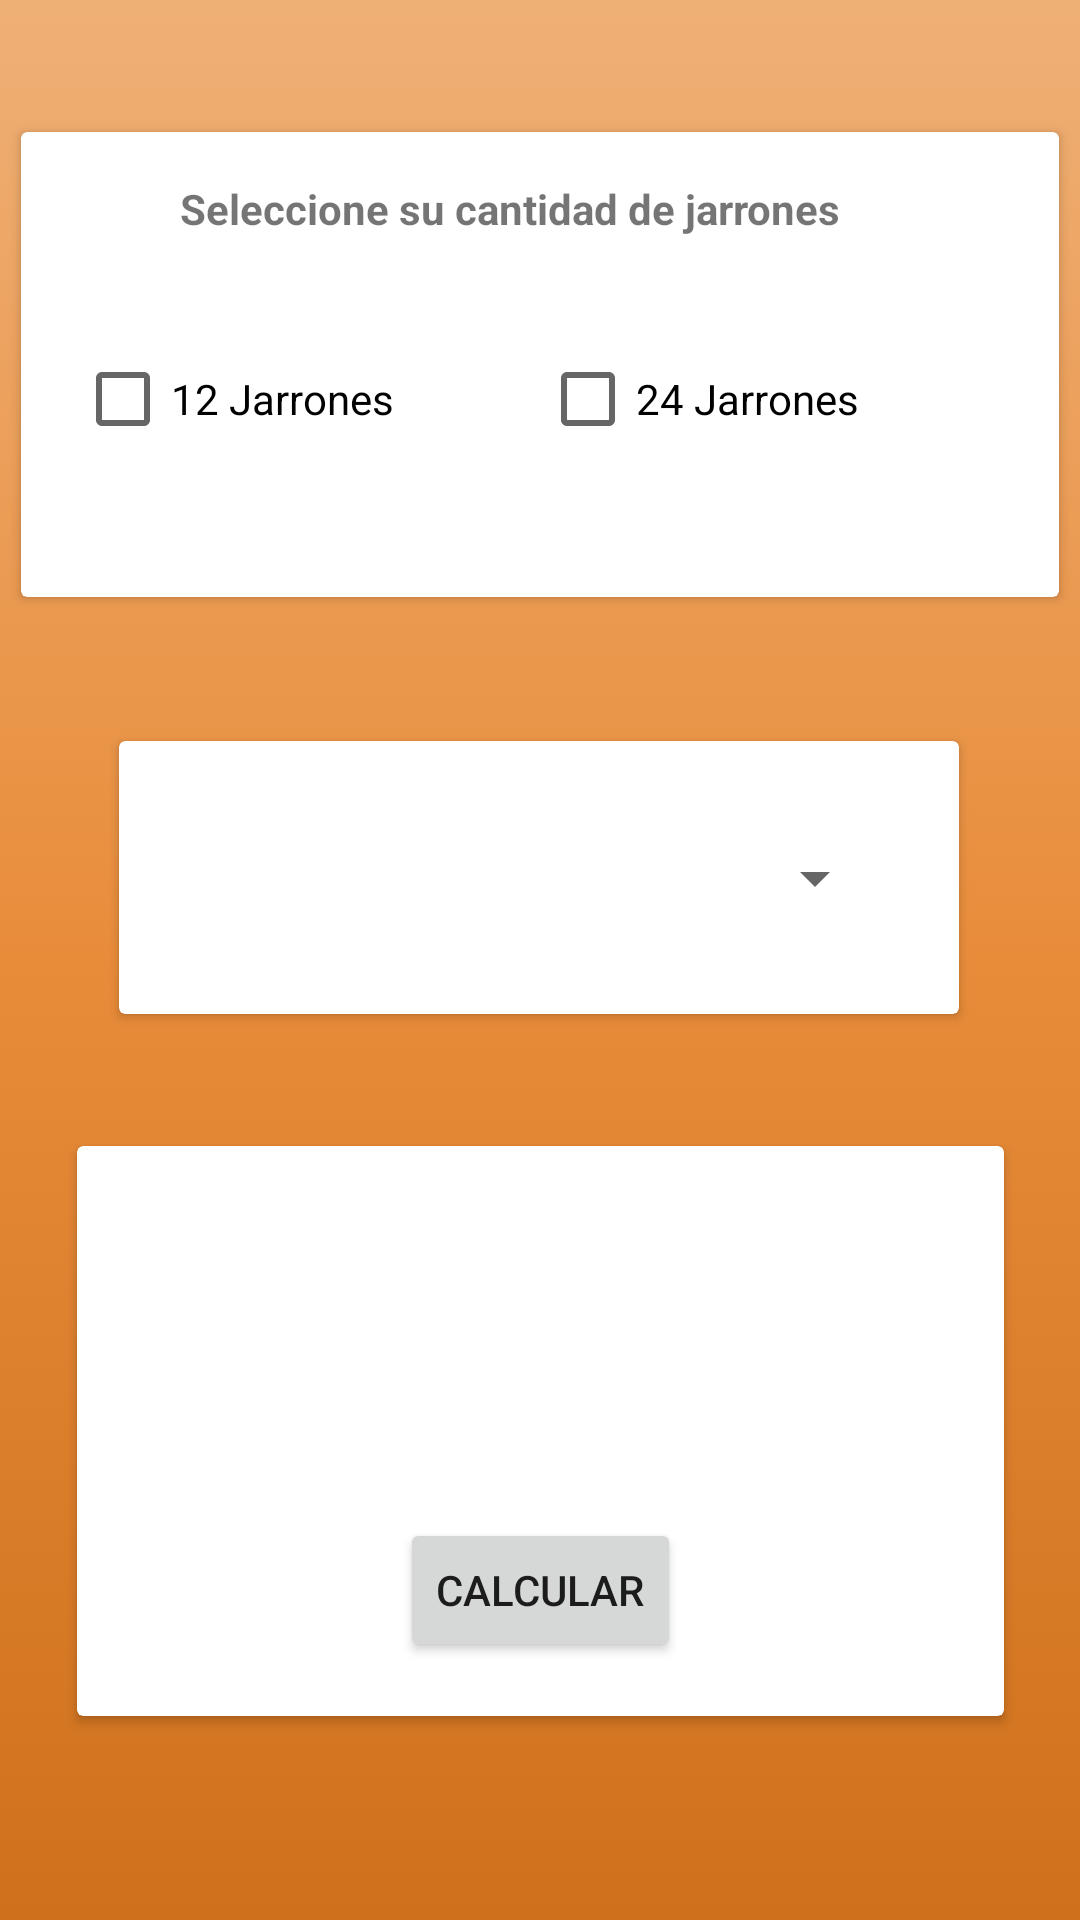

Here is an Android app screen rendered from its layout file. Give the layout XML and the strings, colors and styles it references.
<!-- AndroidManifest.xml: application theme Theme.Evaluacion1_MariaJofre -->
<!-- res/layout/activity_calcular_jarrones.xml -->
<?xml version="1.0" encoding="utf-8"?>
<androidx.constraintlayout.widget.ConstraintLayout xmlns:android="http://schemas.android.com/apk/res/android"
    xmlns:app="http://schemas.android.com/apk/res-auto"
    xmlns:tools="http://schemas.android.com/tools"
    android:layout_width="match_parent"
    android:layout_height="match_parent"
    android:background="@drawable/gradient_background"
    tools:context=".CalcularJarrones_act">

    <androidx.cardview.widget.CardView
        android:id="@+id/cardView2"
        android:layout_width="346dp"
        android:layout_height="155dp"
        android:layout_marginTop="44dp"
        app:layout_constraintEnd_toEndOf="parent"
        app:layout_constraintHorizontal_bias="0.492"
        app:layout_constraintStart_toStartOf="parent"
        app:layout_constraintTop_toTopOf="parent" >

        <androidx.constraintlayout.widget.ConstraintLayout
            android:layout_width="match_parent"
            android:layout_height="match_parent">

            <TextView
                android:id="@+id/textView2"
                android:layout_width="260dp"
                android:layout_height="24dp"
                android:layout_marginTop="16dp"
                android:text="Seleccione su cantidad de jarrones"
                android:textStyle="bold"
                app:layout_constraintEnd_toEndOf="parent"
                app:layout_constraintHorizontal_bias="0.616"
                app:layout_constraintStart_toStartOf="parent"
                app:layout_constraintTop_toTopOf="parent" />

            <LinearLayout
                android:layout_width="310dp"
                android:layout_height="59dp"
                android:layout_marginTop="16dp"
                android:orientation="horizontal"
                app:layout_constraintBottom_toBottomOf="parent"
                app:layout_constraintEnd_toEndOf="parent"
                app:layout_constraintStart_toStartOf="parent"
                app:layout_constraintTop_toBottomOf="@+id/textView2"
                app:layout_constraintVertical_bias="0.225">

                <CheckBox
                    android:id="@+id/chb1"
                    android:layout_width="wrap_content"
                    android:layout_height="wrap_content"
                    android:layout_weight="1"
                    android:text="12 Jarrones" />

                <CheckBox
                    android:id="@+id/chb2"
                    android:layout_width="wrap_content"
                    android:layout_height="wrap_content"
                    android:layout_weight="1"
                    android:text="24 Jarrones" />
            </LinearLayout>
        </androidx.constraintlayout.widget.ConstraintLayout>
    </androidx.cardview.widget.CardView>

    <androidx.cardview.widget.CardView
        android:id="@+id/cardView3"
        android:layout_width="280dp"
        android:layout_height="91dp"
        android:layout_marginTop="48dp"
        app:layout_constraintEnd_toEndOf="parent"
        app:layout_constraintHorizontal_bias="0.496"
        app:layout_constraintStart_toStartOf="parent"
        app:layout_constraintTop_toBottomOf="@+id/cardView2" >

        <androidx.constraintlayout.widget.ConstraintLayout
            android:layout_width="match_parent"
            android:layout_height="match_parent">

            <Spinner
                android:id="@+id/spnJarrones"
                android:layout_width="232dp"
                android:layout_height="48dp"
                app:layout_constraintBottom_toBottomOf="parent"
                app:layout_constraintEnd_toEndOf="parent"
                app:layout_constraintStart_toStartOf="parent"
                app:layout_constraintTop_toTopOf="parent"
                tools:ignore="SpeakableTextPresentCheck" />
        </androidx.constraintlayout.widget.ConstraintLayout>
    </androidx.cardview.widget.CardView>

    <androidx.cardview.widget.CardView
        android:layout_width="309dp"
        android:layout_height="190dp"
        android:layout_marginTop="44dp"
        app:layout_constraintBottom_toBottomOf="parent"
        app:layout_constraintEnd_toEndOf="parent"
        app:layout_constraintStart_toStartOf="parent"
        app:layout_constraintTop_toBottomOf="@+id/cardView3"
        app:layout_constraintVertical_bias="0.0" >

        <androidx.constraintlayout.widget.ConstraintLayout
            android:layout_width="match_parent"
            android:layout_height="match_parent">

            <TextView
                android:id="@+id/tv1"
                android:layout_width="248dp"
                android:layout_height="90dp"
                android:layout_marginTop="16dp"
                android:textSize="16sp"
                android:textStyle="bold"
                app:layout_constraintEnd_toEndOf="parent"
                app:layout_constraintHorizontal_bias="0.352"
                app:layout_constraintStart_toStartOf="parent"
                app:layout_constraintTop_toTopOf="parent" />

            <Button
                android:id="@+id/button3"
                android:layout_width="wrap_content"
                android:layout_height="wrap_content"
                android:onClick="Cantidad"
                android:text="CALCULAR"
                app:layout_constraintBottom_toBottomOf="parent"
                app:layout_constraintEnd_toEndOf="parent"
                app:layout_constraintStart_toStartOf="parent"
                app:layout_constraintTop_toBottomOf="@+id/tv1" />
        </androidx.constraintlayout.widget.ConstraintLayout>
    </androidx.cardview.widget.CardView>
</androidx.constraintlayout.widget.ConstraintLayout>
<!-- resources referenced by this layout -->
<resources>
  <!-- drawable gradient_background (drawable) -->
  <?xml version="1.0" encoding="utf-8"?>
  <selector xmlns:android="http://schemas.android.com/apk/res/android">
      <item>
          <shape>
              <gradient
                  android:startColor="#CF711C"
                  android:centerColor="#E88C3A"
                  android:endColor="#EFB076"
                  android:angle="90"/>
              <corners
                  android:radius="0dp"/>
          </shape>
      </item>
  </selector>
  <style name="Theme.Evaluacion1_MariaJofre" parent="Theme.MaterialComponents.DayNight.NoActionBar">
          
          <item name="colorPrimary">@color/purple_500</item>
          <item name="colorPrimaryVariant">@color/purple_700</item>
          <item name="colorOnPrimary">@color/white</item>
          
          <item name="colorSecondary">@color/teal_200</item>
          <item name="colorSecondaryVariant">@color/teal_700</item>
          <item name="colorOnSecondary">@color/black</item>
          
          <item name="android:statusBarColor" tools:targetApi="l">?attr/colorPrimaryVariant</item>
          
      </style>
  <!-- not gathered from this repository: default colours our renderer supplied (Android Studio template values) -->
  <color name="purple_500">#FF6200EE</color>
  <color name="purple_700">#FF3700B3</color>
  <color name="teal_200">#FF03DAC5</color>
  <color name="teal_700">#FF018786</color>
  <color name="black">#FF000000</color>
  <color name="white">#FFFFFFFF</color>
</resources>
